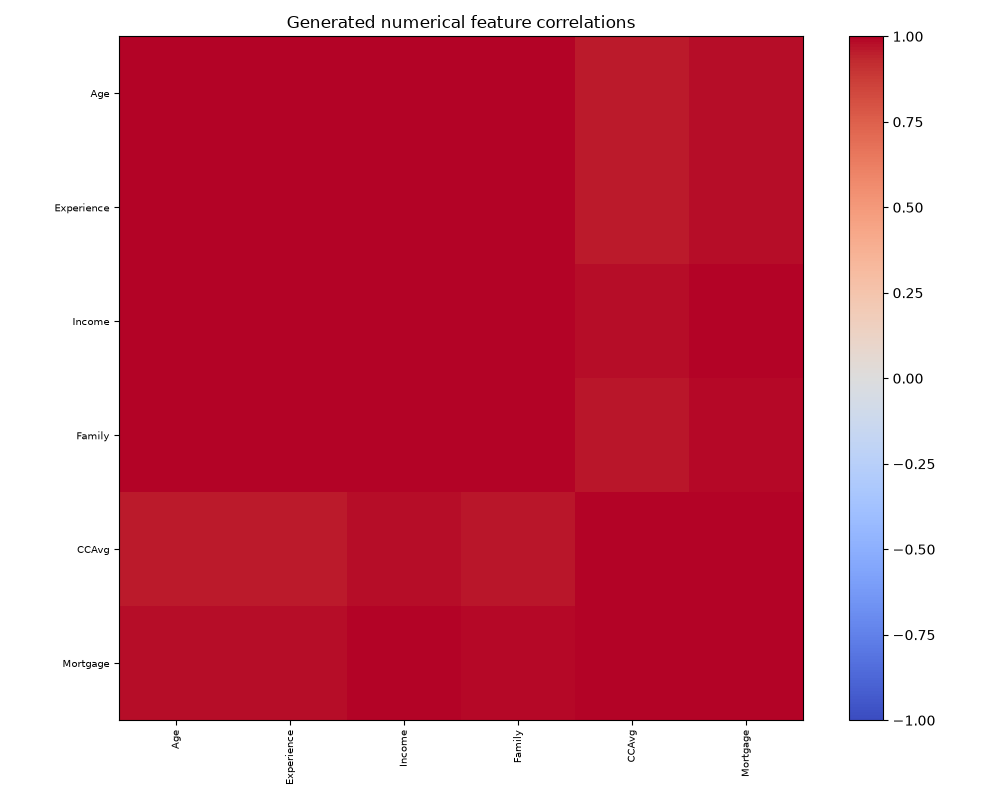

Source data for this figure (header and first rows):
, Age, Experience, Income, Family, CCAvg, Mortgage
Age, 1.0, 1, 0.9959, 0.9997, 0.9562, 0.9841
Experience, 1, 1.0, 0.9955, 0.9996, 0.955, 0.9834
Income, 0.9959, 0.9955, 1.0, 0.9977, 0.9788, 0.9961
Family, 0.9997, 0.9996, 0.9977, 1.0, 0.9626, 0.9879
CCAvg, 0.9562, 0.955, 0.9788, 0.9626, 1.0, 0.9927
Mortgage, 0.9841, 0.9834, 0.9961, 0.9879, 0.9927, 1.0
